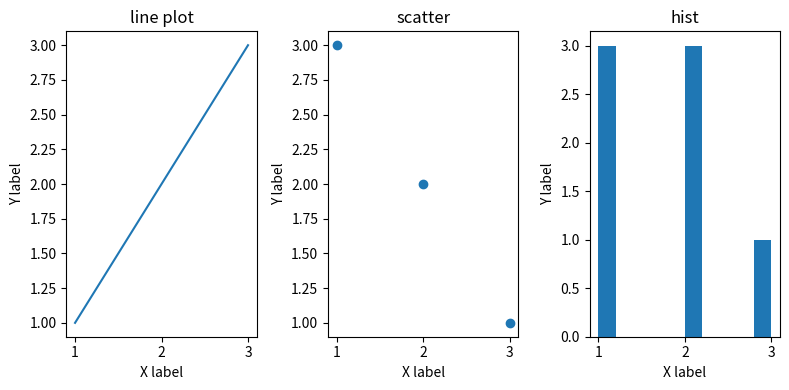

This figure's Python source:
import matplotlib.pyplot as plt  # ignore

# %%
# canvas,axes object creation. 1x3 table of subplots.

fig, axes = plt.subplots(1, 3, figsize=(8, 4))


# line plot
axes[0].plot([1, 2, 3], [1, 2, 3])
axes[0].set_title("line plot")
axes[0].set_xlabel("X label")
axes[0].set_ylabel("Y label")

# scatter
axes[1].scatter([1, 2, 3], [3, 2, 1])
axes[1].set_title("scatter")
axes[1].set_xlabel("X label")
axes[1].set_ylabel("Y label")

# histogram
axes[2].hist([1, 2, 1, 2, 1, 2, 3])
axes[2].set_title("hist")
axes[2].set_xlabel("X label")
axes[2].set_ylabel("Y label")

plt.tight_layout()
plt.show()
